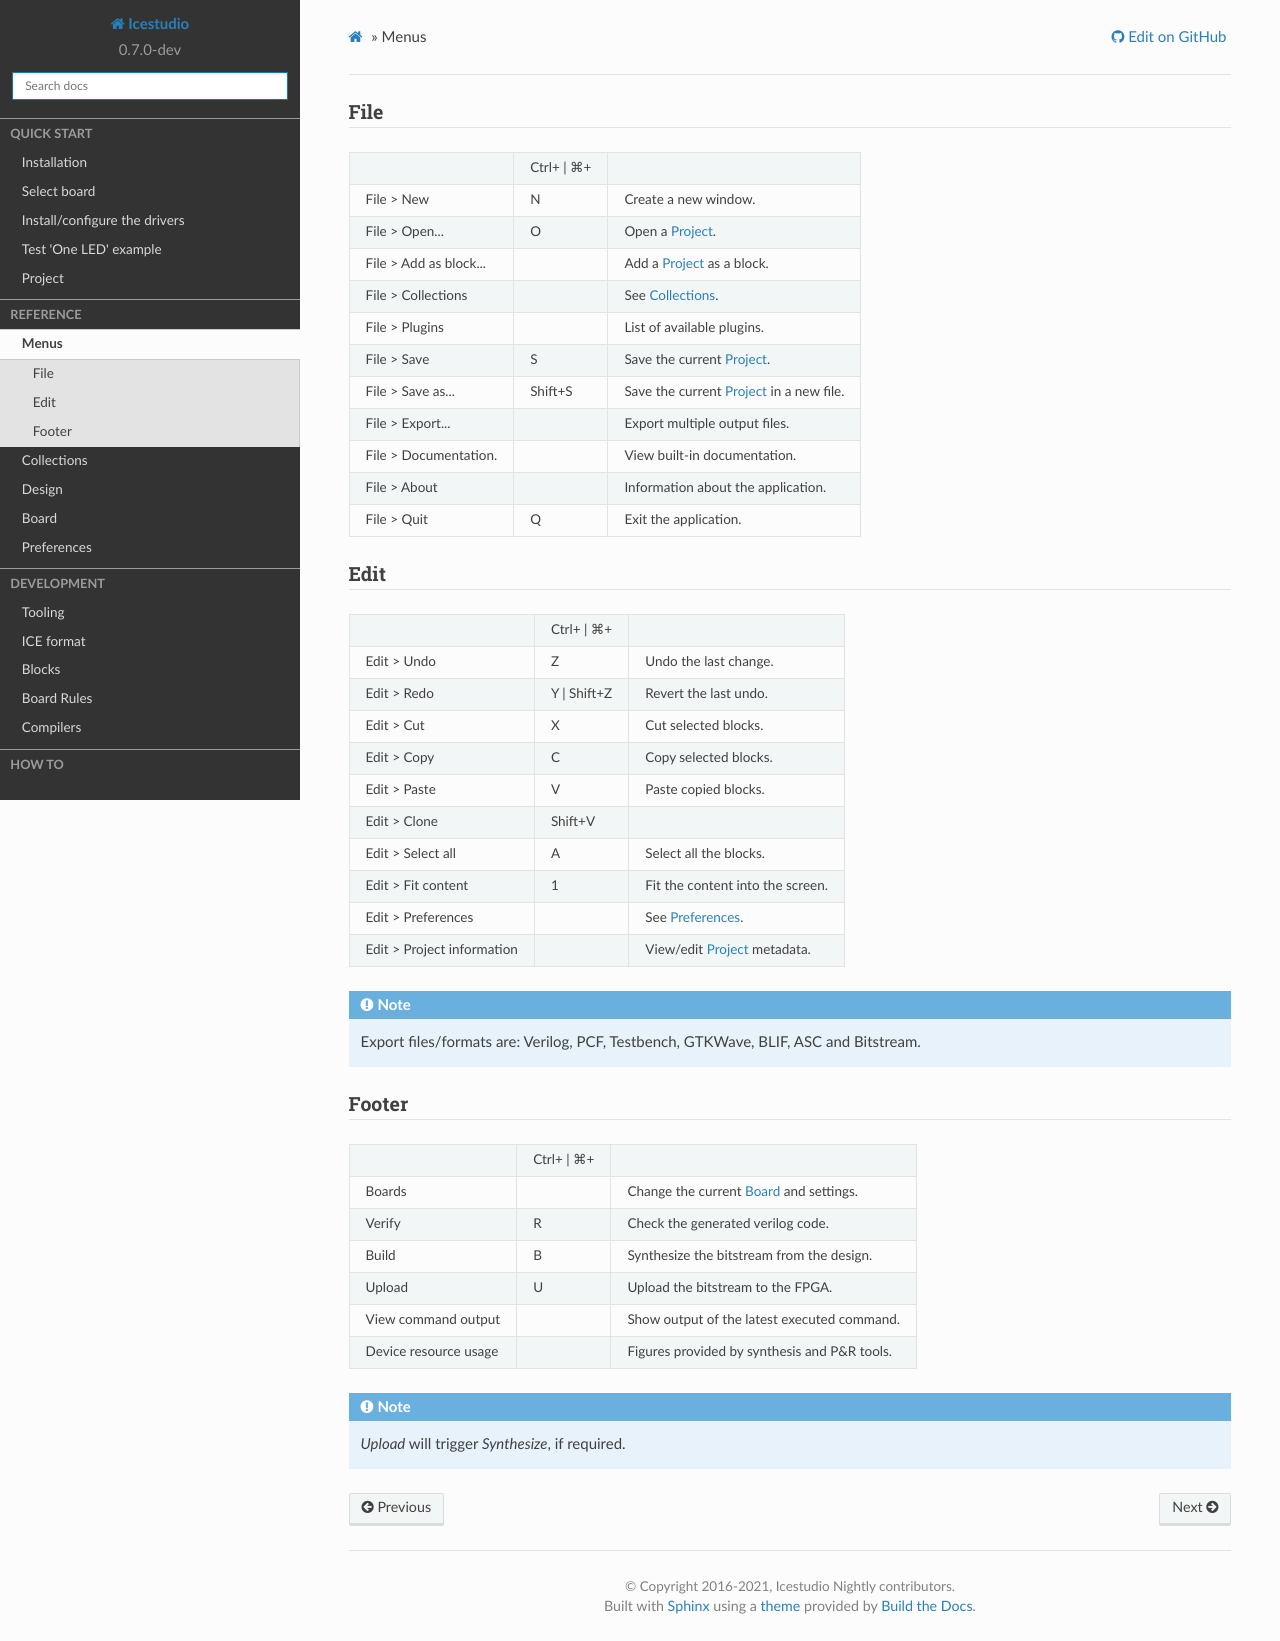

repository: juanmard/icestudio · page: reference/menu.html · generator: sphinx

Menus
=====

File
----

+----------------------------+-------------+-----------------------------------------------------------+
|                            | Ctrl+ | ⌘+  |                                                           |
+----------------------------+-------------+-----------------------------------------------------------+
| File > New                 | N           | Create a new window.                                      |
+----------------------------+-------------+-----------------------------------------------------------+
| File > Open...             | O           | Open a :ref:`quickstart:project`.                         |
+----------------------------+-------------+-----------------------------------------------------------+
| File > Add as block...     |             | Add a :ref:`quickstart:project` as a block.               |
+----------------------------+-------------+-----------------------------------------------------------+
| File > Collections         |             | See :ref:`collections`.                                   |
+----------------------------+-------------+-----------------------------------------------------------+
| File > Plugins             |             | List of available plugins.                                |
+----------------------------+-------------+-----------------------------------------------------------+
| File > Save                | S           | Save the current :ref:`quickstart:project`.               |
+----------------------------+-------------+-----------------------------------------------------------+
| File > Save as...          | Shift+S     | Save the current :ref:`quickstart:project` in a new file. |
+----------------------------+-------------+-----------------------------------------------------------+
| File > Export...           |             | Export multiple output files.                             |
+----------------------------+-------------+-----------------------------------------------------------+
| File > Documentation.      |             | View built-in documentation.                              |
+----------------------------+-------------+-----------------------------------------------------------+
| File > About               |             | Information about the application.                        |
+----------------------------+-------------+-----------------------------------------------------------+
| File > Quit                | Q           | Exit the application.                                     |
+----------------------------+-------------+-----------------------------------------------------------+

Edit
----

+----------------------------+-------------+-----------------------------------------------------------+
|                            | Ctrl+ | ⌘+  |                                                           |
+----------------------------+-------------+-----------------------------------------------------------+
| Edit > Undo                | Z           | Undo the last change.                                     |
+----------------------------+-------------+-----------------------------------------------------------+
| Edit > Redo                | Y | Shift+Z | Revert the last undo.                                     |
+----------------------------+-------------+-----------------------------------------------------------+
| Edit > Cut                 | X           | Cut selected blocks.                                      |
+----------------------------+-------------+-----------------------------------------------------------+
| Edit > Copy                | C           | Copy selected blocks.                                     |
+----------------------------+-------------+-----------------------------------------------------------+
| Edit > Paste               | V           | Paste copied blocks.                                      |
+----------------------------+-------------+-----------------------------------------------------------+
| Edit > Clone               | Shift+V     |                                                           |
+----------------------------+-------------+-----------------------------------------------------------+
| Edit > Select all          | A           | Select all the blocks.                                    |
+----------------------------+-------------+-----------------------------------------------------------+
| Edit > Fit content         | 1           | Fit the content into the screen.                          |
+----------------------------+-------------+-----------------------------------------------------------+
| Edit > Preferences         |             | See :ref:`preferences`.                                   |
+----------------------------+-------------+-----------------------------------------------------------+
| Edit > Project information |             | View/edit :ref:`quickstart:project` metadata.             |
+----------------------------+-------------+-----------------------------------------------------------+

.. note:: Export files/formats are: Verilog, PCF, Testbench, GTKWave, BLIF, ASC and Bitstream.

Footer
------

+----------------------------+-------------+------------------------------------------------+
|                            | Ctrl+ | ⌘+  |                                                |
+----------------------------+-------------+------------------------------------------------+
| Boards                     |             | Change the current :ref:`board` and settings.  |
+----------------------------+-------------+------------------------------------------------+
| Verify                     | R           | Check the generated verilog code.              |
+----------------------------+-------------+------------------------------------------------+
| Build                      | B           | Synthesize the bitstream from the design.      |
+----------------------------+-------------+------------------------------------------------+
| Upload                     | U           | Upload the bitstream to the FPGA.              |
+----------------------------+-------------+------------------------------------------------+
| View command output        |             | Show output of the latest executed command.    |
+----------------------------+-------------+------------------------------------------------+
| Device resource usage      |             | Figures provided by synthesis and P&R tools.   |
+----------------------------+-------------+------------------------------------------------+

.. note:: *Upload* will trigger *Synthesize*, if required.
